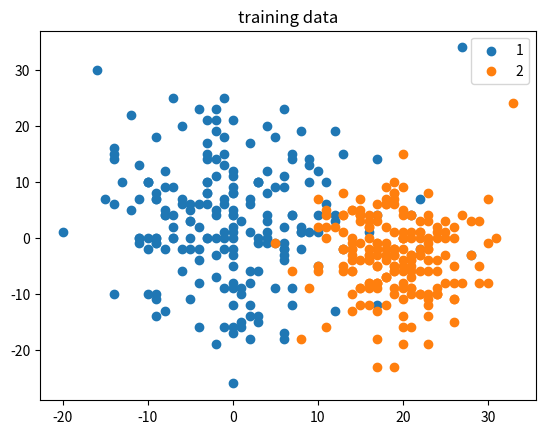
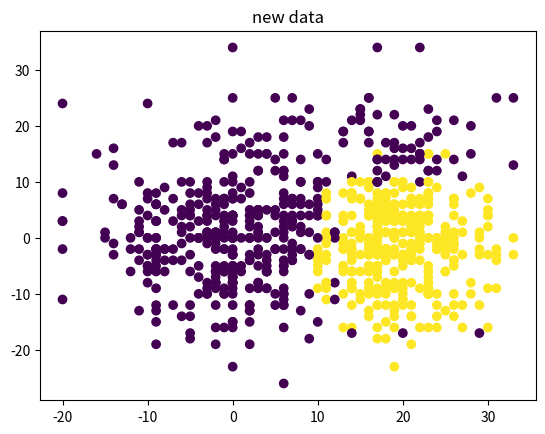

Reproduce these figures in Python, in order.
# -*- coding: utf-8 -*-
"""
Created on Tue May  3 09:37:53 2022

[redacted]

Computational Thinking
Naive Bayers Classifier
"""
import numpy as np
import matplotlib.pyplot as plt
#%%


#%%
"""generate Data"""
np.random.seed(100)
N=200


mean1 = [0, 3]
cov1 = [[70, 0], [0, 100]]  # diagonal covariance
x1, y1 = np.random.multivariate_normal(mean1, cov1, N).T
x1=x1.astype(int)
y1=y1.astype(int)

z1=np.ones_like(x1, dtype=int)


mean2=[20,-3]
cov2=[[20, 0], [0, 50]]
x2, y2 = np.random.multivariate_normal(mean2, cov2, N).T
x2=x2.astype(int)
y2=y2.astype(int)
z2=np.ones_like(x2, dtype=int)*2

# plt.figure(figsize=[10,10])
plt.figure()
# plt.subplot(1,2,1)
plt.scatter(x1, y1,label="1")
plt.scatter(x2,y2, label="2")
plt.title("training data")
plt.legend()
#plt.xlim(x1.min(), x1.max())
#plt.ylim(x2.min(), x2.max())
#plt.axis('equal')


#%%

D1=np.concatenate([x1.reshape(x1.shape[0],1), y1.reshape(x1.shape[0],1),z1.reshape(z1.shape[0],1)], axis=1)
D2=np.concatenate([x2.reshape(x2.shape[0],1), y2.reshape(x2.shape[0],1),z2.reshape(z2.shape[0],1)], axis=1)

data=np.concatenate([D1,D2])

"""Posteriors"""
def P(c):
    s=np.where(data[:,-1]==c)
    n=len(s[0])
    return n/len(data[:,0])

def P1(x):
    s=np.where(data[:,0]==x)
    n=len(s[0])
    return n/len(data[:,0])

def P2(x):
    s=np.where(data[:,1]==x)
    n=len(s[0])
    return n/len(data[:,1])
 
def P1cond(x,y):
    x_count=len( data[:,0]==x)
    
    c11, count11=np.unique(data[data[:,-1]==y][:,0], return_counts=True)
    
    x_index=np.where(data[:,0]==x)[0]
    p=0
    for i in x_index:
        if data[i,-1]==y:
            p+=1
            
    
    return p/data.shape[0]

def P2cond(x,y):
    x_count=len( data[:,1]==x)
    
    # c11, count11=np.unique(data[data[:,-1]==y][:,0], return_counts=True)
    
    x_index=np.where(data[:,1]==x)[0]
    p=0
    for i in x_index:
        if data[i,-1]==y:
            p+=1
            
    
    return p/data.shape[0]    
    
def Probability(x):
    x1,x2=x[0], x[1]
    k=np.unique(data[:,-1])
    
    P_list=[]
    for y in k:
       
         
        p=P1cond(x1,y)*P2cond(x2,y)*P(y)/(P1(x1)*P2(x2))
        P_list.append(p)
        
    return np.argmax(P_list)+1

    
xmax=data.max()
xmin=data.min()

#%%
"""classifying new data"""
n=800
d1=np.random.choice(data[:,0],size=(n))
d2=np.random.choice(data[:,1], size=(n))
d=np.concatenate([d1.reshape(d1.shape[0],1),d2.reshape(d2.shape[0],1)],axis=1) #np.random.randint(xmin, xmax, size=(200,2))


p=[]
for dx in d:
    p.append(Probability(dx))
# dx1,dx2=np.meshgrid(d,d)

# plt.subplot(2,2,2)
plt.figure()
plt.scatter(d[:,0], d[:,1],  c=p)
plt.title("new data")


